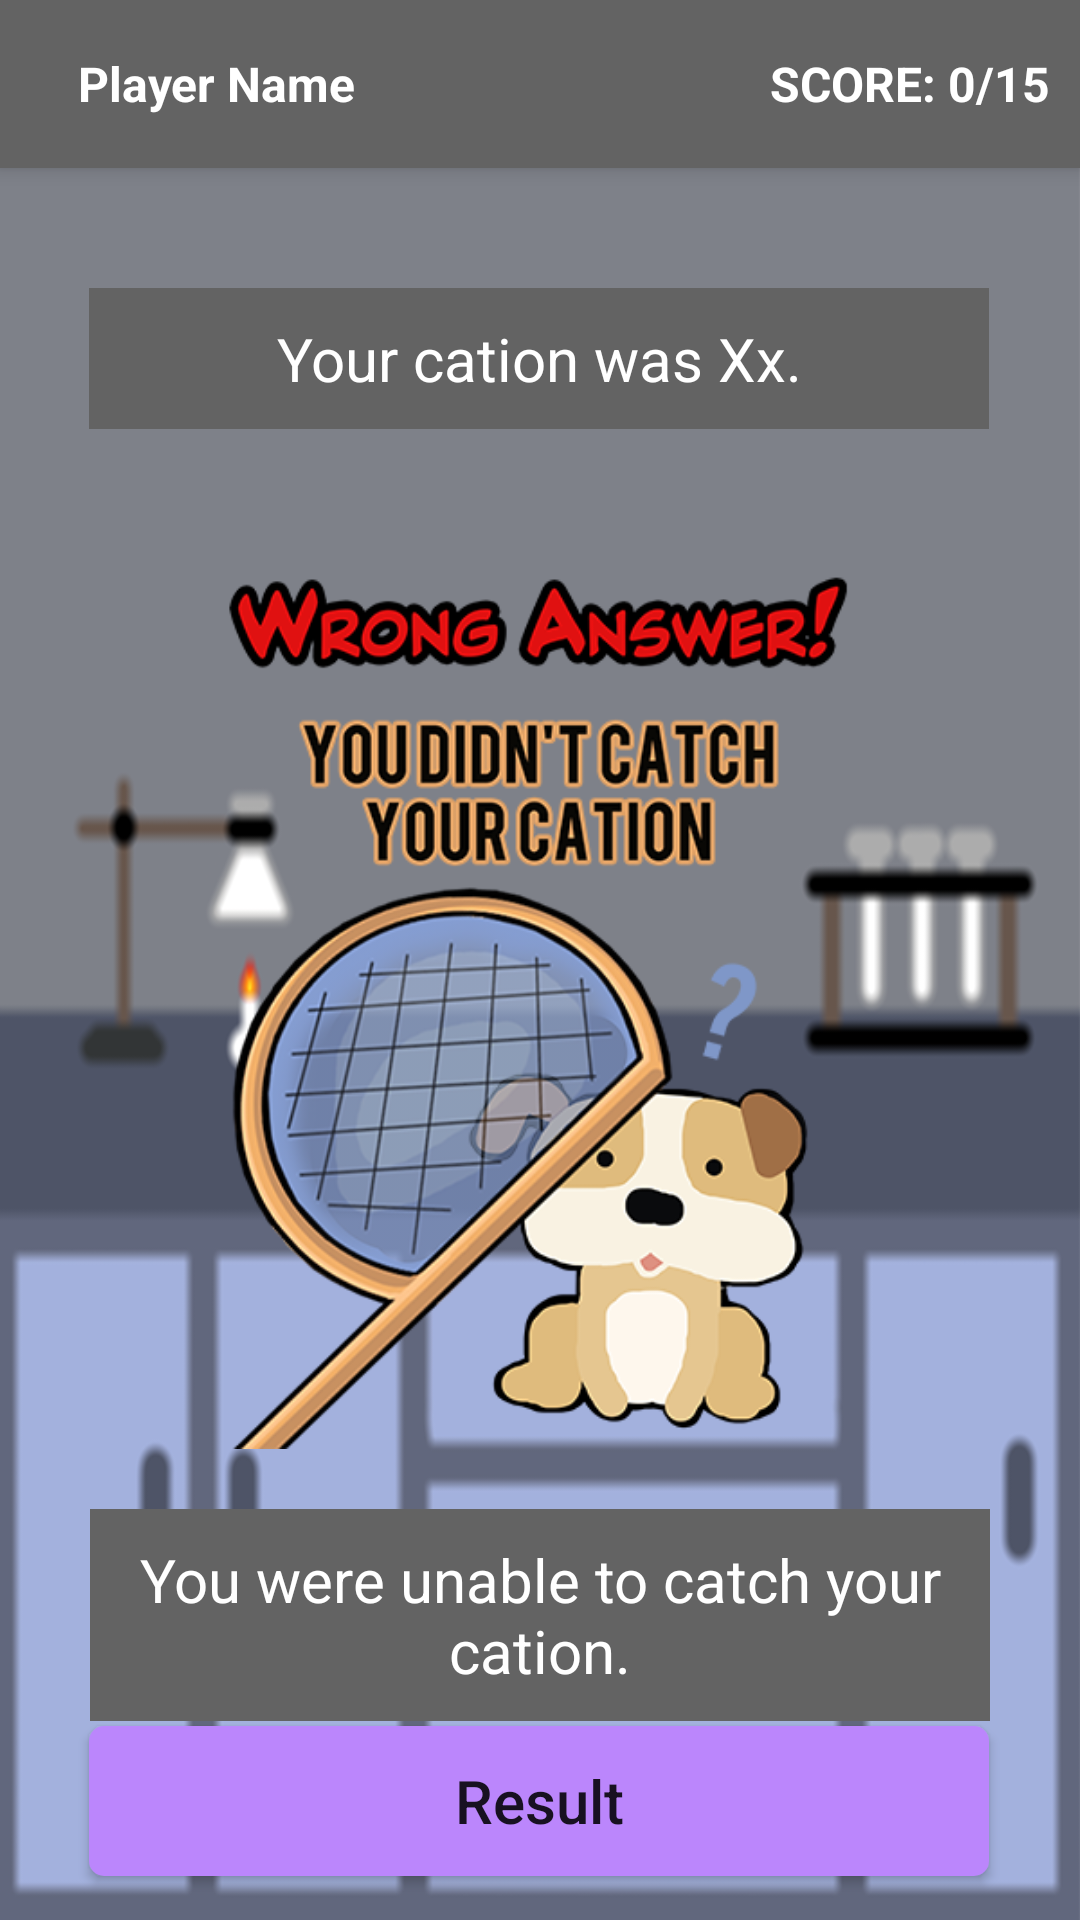

Here is an Android app screen rendered from its layout file. Give the layout XML and the strings, colors and styles it references.
<!-- AndroidManifest.xml: application theme Theme.Qualina -->
<!-- res/layout/activity_answer_result.xml -->
<?xml version="1.0" encoding="utf-8"?>
<android.support.constraint.ConstraintLayout xmlns:android="http://schemas.android.com/apk/res/android"
    xmlns:app="http://schemas.android.com/apk/res-auto"
    xmlns:tools="http://schemas.android.com/tools"
    android:layout_width="match_parent"
    android:layout_height="match_parent"
    android:background="@drawable/lab_general"
    tools:context=".AnswerResult">

    <include
        android:id="@+id/toolbar"
        layout="@layout/toolbar"
        android:visibility="visible"/>

    <TextView
        android:id="@+id/lblanswer"
        android:layout_width="300dp"
        android:layout_height="wrap_content"
        android:layout_marginTop="40dp"
        android:background="@color/gray"
        android:gravity="center"
        android:padding="10dp"
        android:text="Your cation was Xx."
        android:textColor="@color/white"
        android:textSize="20sp"
        app:layout_constraintEnd_toEndOf="parent"
        app:layout_constraintHorizontal_bias="0.495"
        app:layout_constraintStart_toStartOf="parent"
        app:layout_constraintTop_toBottomOf="@+id/toolbar" />

    <ImageView
        android:id="@+id/imgresult"
        android:layout_width="300dp"
        android:layout_height="300dp"
        android:layout_marginTop="40dp"
        android:src="@drawable/all_wrong_guess"
        app:layout_constraintEnd_toEndOf="parent"
        app:layout_constraintHorizontal_bias="0.496"
        app:layout_constraintStart_toStartOf="parent"
        app:layout_constraintTop_toBottomOf="@+id/lblanswer" />

    <TextView
        android:id="@+id/lblresult"
        android:layout_width="300dp"
        android:layout_height="wrap_content"
        android:layout_marginTop="20dp"
        android:background="@color/gray"
        android:gravity="center"
        android:padding="10dp"
        android:text="You were unable to catch your cation."
        android:textColor="@color/white"
        android:textSize="20sp"
        app:layout_constraintEnd_toEndOf="parent"
        app:layout_constraintStart_toStartOf="parent"
        app:layout_constraintTop_toBottomOf="@+id/imgresult" />

    <Button
        android:id="@+id/btndefault"
        android:layout_width="300dp"
        android:layout_height="50dp"
        android:background="@drawable/button_background"
        android:text="Result"
        android:textSize="20sp"
        android:textAllCaps="false"
        app:layout_constraintBottom_toBottomOf="parent"
        app:layout_constraintEnd_toEndOf="parent"
        app:layout_constraintHorizontal_bias="0.495"
        app:layout_constraintStart_toStartOf="parent"
        app:layout_constraintTop_toBottomOf="@+id/lblresult"
        app:layout_constraintVertical_bias="0.1" />

</android.support.constraint.ConstraintLayout>
<!-- res/layout/toolbar.xml (included above) -->
<?xml version="1.0" encoding="utf-8"?>
<android.support.v7.widget.Toolbar xmlns:android="http://schemas.android.com/apk/res/android"
    xmlns:app="http://schemas.android.com/apk/res-auto"
    android:layout_width="match_parent"
    android:layout_height="wrap_content"
    android:background="@color/gray"
    android:elevation="4dp"
    android:theme="@style/ThemeOverlay.AppCompat.Dark.ActionBar"
    app:popupTheme="@style/ThemeOverlay.AppCompat.Light">

    <RelativeLayout
        android:layout_width="match_parent"
        android:layout_height="match_parent"
        android:padding="10dp">

        <TextView
            android:id="@+id/tb_player"
            android:layout_width="wrap_content"
            android:layout_height="wrap_content"
            android:textColor="@color/white"
            android:text="@string/player_name_string"
            android:textStyle="bold"
            android:textSize="16sp"/>

        <TextView
            android:id="@+id/tb_score"
            android:layout_width="wrap_content"
            android:layout_height="wrap_content"
            android:layout_alignParentEnd="true"
            android:layout_marginEnd="0dp"
            android:text="@string/score_0_15"
            android:textColor="@color/white"
            android:textSize="16sp"
            android:textStyle="bold" />

    </RelativeLayout>

</android.support.v7.widget.Toolbar>
<!-- resources referenced by this layout -->
<resources>
  <color name="gray">#636363</color>
  <color name="white">#FFFFFFFF</color>
  <!-- drawable all_wrong_guess: png bitmap (drawable-v24, 153294 bytes) -->
  <!-- drawable button_background (drawable) -->
  <shape xmlns:android="http://schemas.android.com/apk/res/android"
      android:shape="rectangle">
      <solid android:color="@color/purple_200" />
      <corners android:radius="5dp" />
  </shape>
  <!-- drawable lab_general: png bitmap (drawable-v24, 56947 bytes) -->
  <string name="player_name_string">Player Name</string>
  <string name="score_0_15">SCORE: 0/15</string>
  <style name="Theme.Qualina" parent="Theme.AppCompat.Light.DarkActionBar">
          
          <item name="colorPrimary">@color/purple_500</item>
          <item name="colorPrimaryDark">@color/purple_700</item>
          <item name="colorAccent">@color/teal_200</item>
          
      </style>
  <color name="purple_200">#FFBB86FC</color>
  <color name="purple_500">#494848</color>
  <color name="purple_700">#FF3700B3</color>
  <color name="teal_200">#FF03DAC5</color>
</resources>
